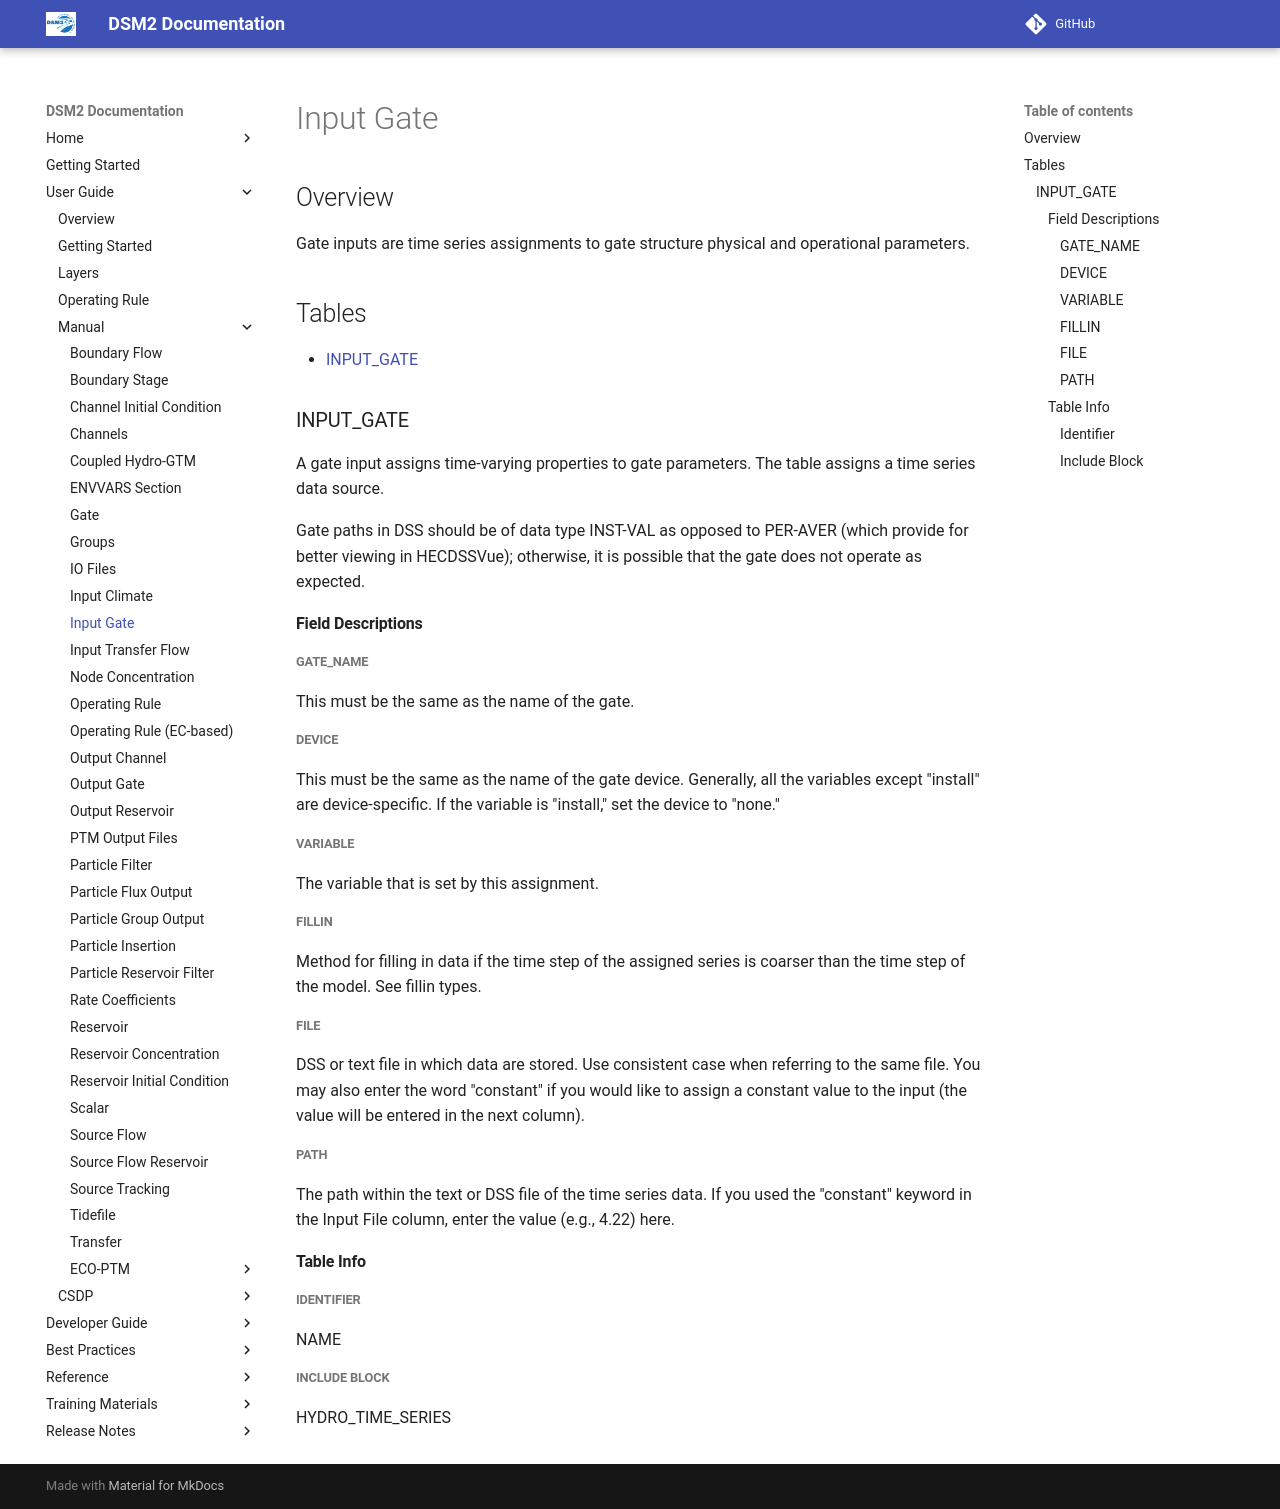

repository: CADWRDeltaModeling/dsm2 · page: manual/reference/Input_Gate/index.html · generator: mkdocs

# Input Gate

## Overview

Gate inputs are time series assignments to gate structure physical and operational parameters.

## Tables

- [INPUT_GATE](#input-gate)

### INPUT_GATE

A gate input assigns time-varying properties to gate parameters. The table assigns a time series data source.

Gate paths in DSS should be of data type INST-VAL as opposed to PER-AVER (which provide for better viewing in HECDSSVue); otherwise, it is possible that the gate does not operate as expected.

#### Field Descriptions

##### GATE_NAME

This must be the same as the name of the gate.

##### DEVICE

This must be the same as the name of the gate device. Generally, all the variables except "install" are device-specific. If the variable is "install," set the device to "none."

##### VARIABLE

The variable that is set by this assignment.

##### FILLIN

Method for filling in data if the time step of the assigned series is coarser than the time step of the model. See fillin types.

##### FILE

DSS or text file in which data are stored. Use consistent case when referring to the same file. You may also enter the word "constant" if you would like to assign a constant value to the input (the value will be entered in the next column).

##### PATH

The path within the text or DSS file of the time series data. If you used the "constant" keyword in the Input File column, enter the value (e.g., 4.22) here.

#### Table Info

##### Identifier

NAME

##### Include Block

HYDRO_TIME_SERIES
